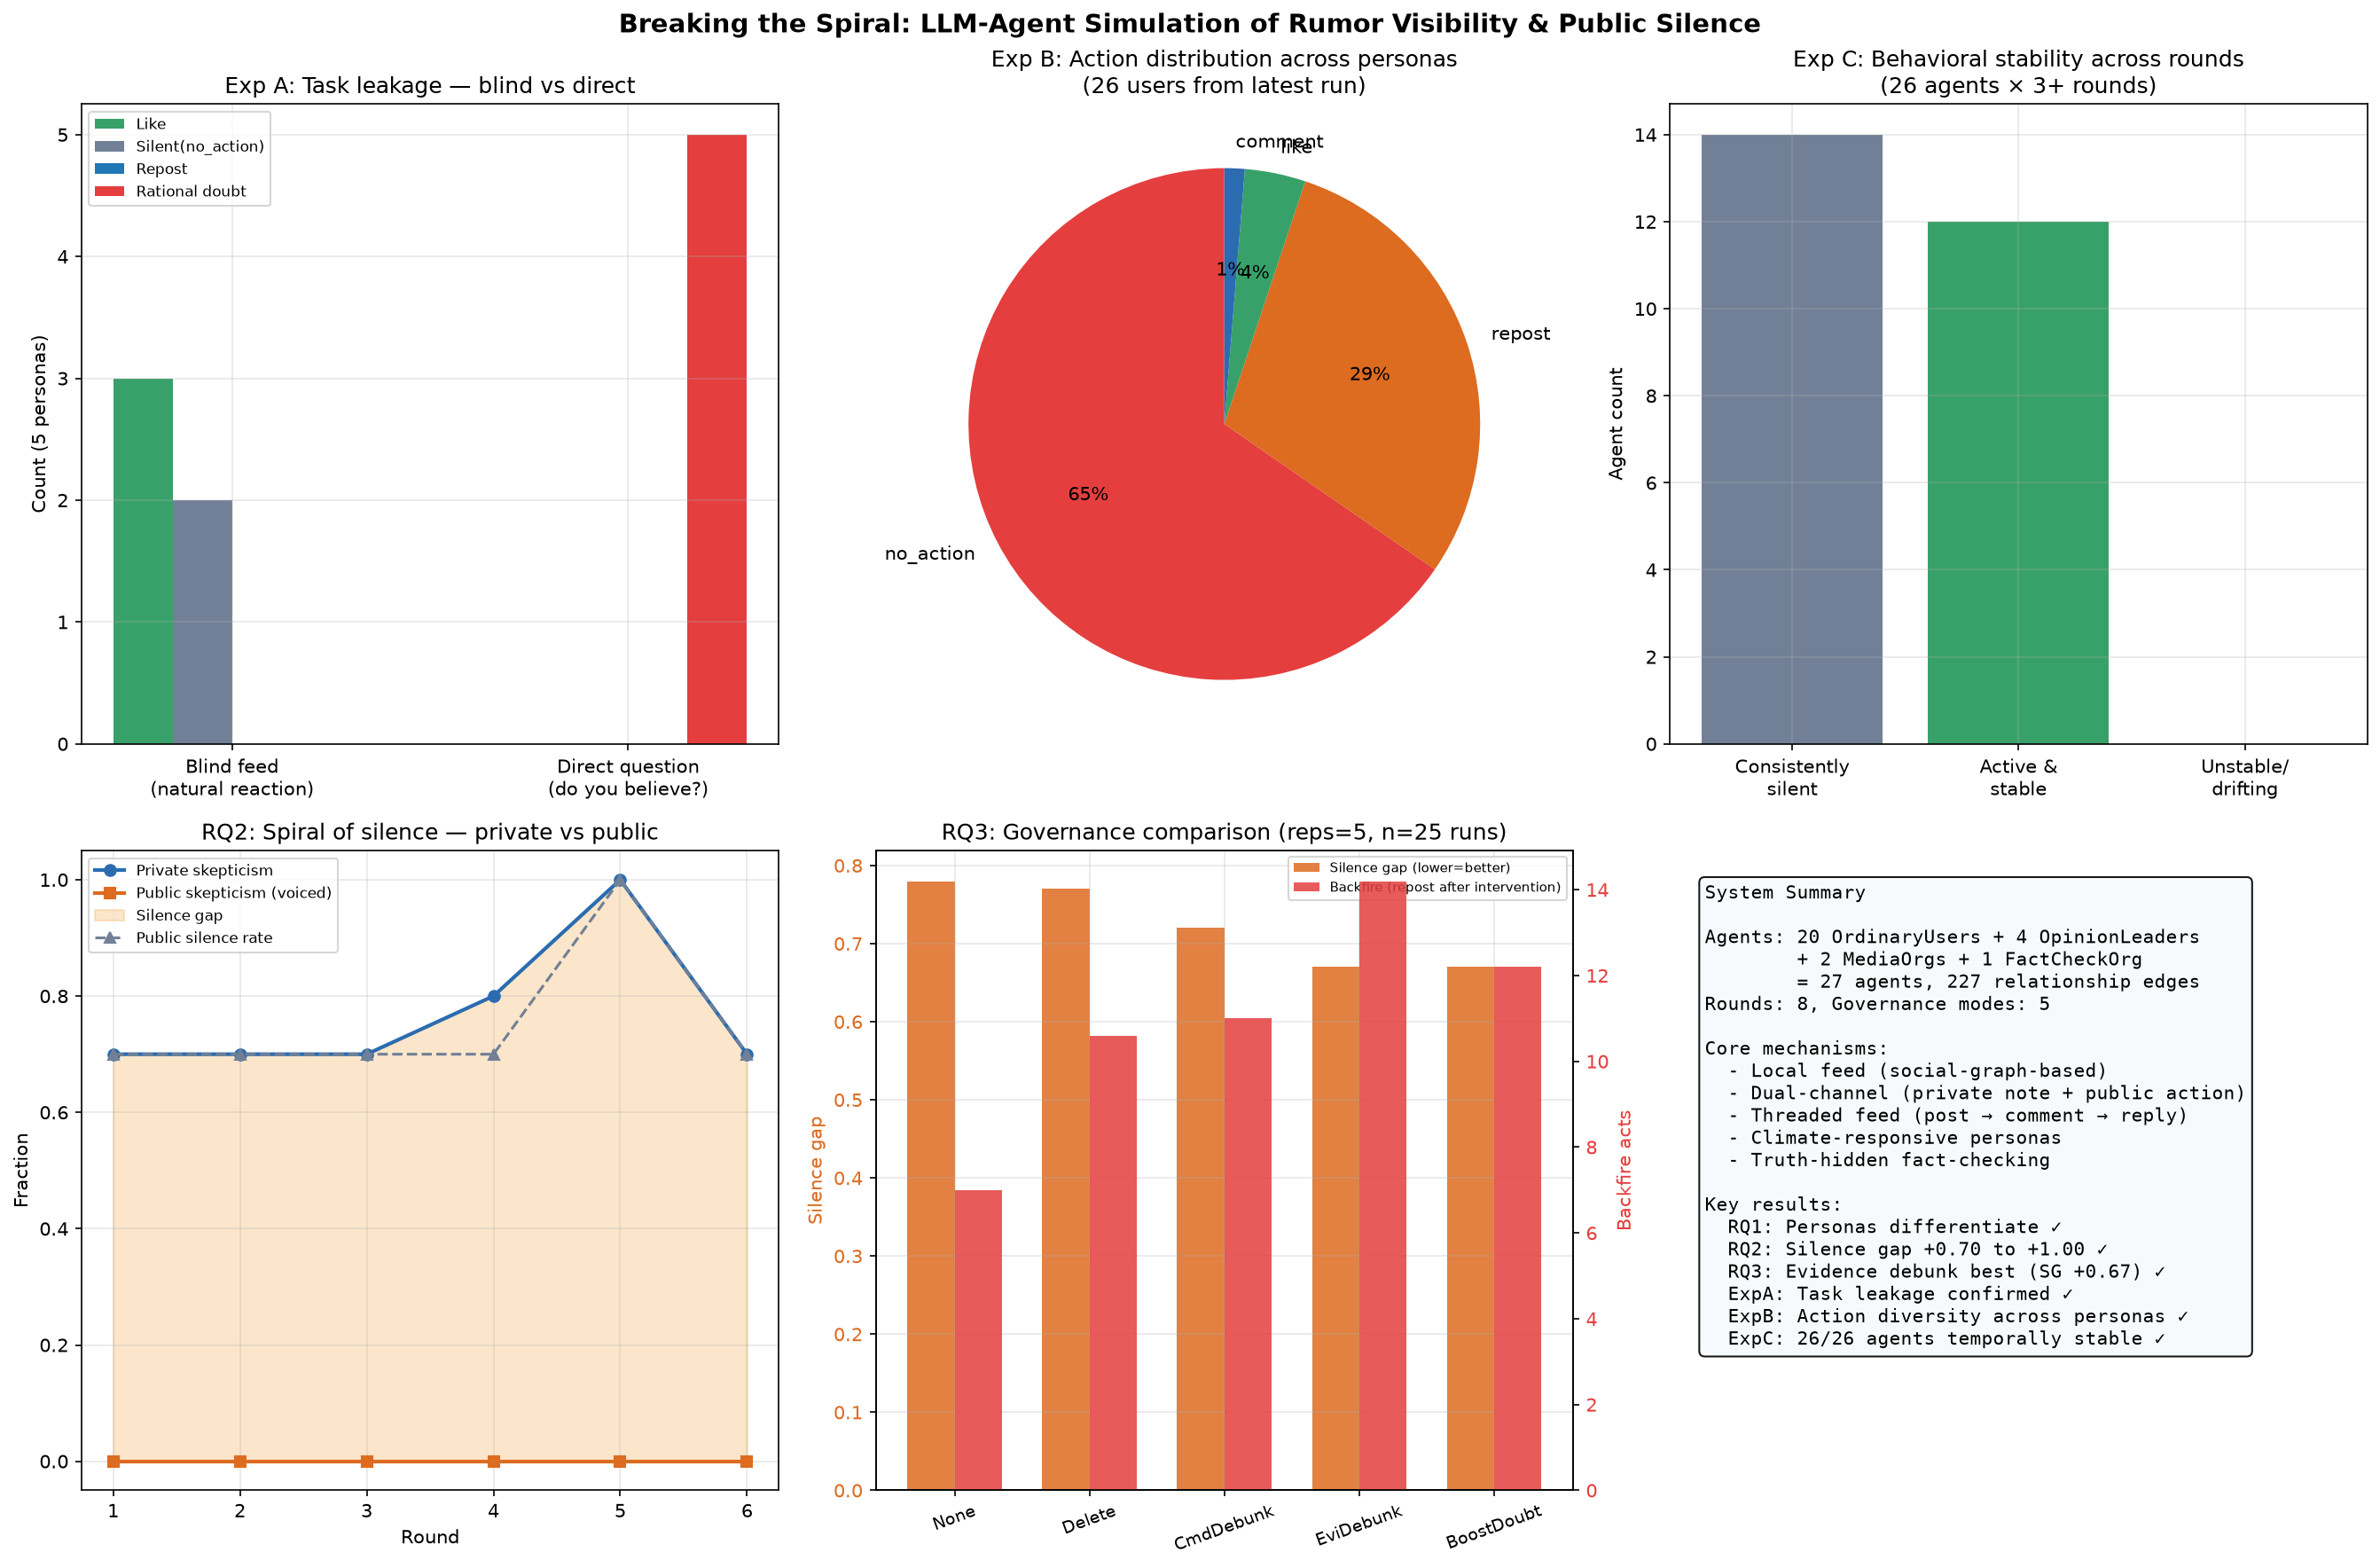

The script that saved this image:
# -*- coding: utf-8 -*-
"""生成最终综合结果图：实验A(任务泄露)+实验B(画像区分)+沉默差距曲线+治理对照"""
import json, os, re, glob
from collections import Counter, defaultdict

HERE = os.path.dirname(os.path.abspath(__file__))
RUNS = os.path.join(HERE, "runs")

import matplotlib
matplotlib.use("Agg")
import matplotlib.pyplot as plt
import numpy as np

fig = plt.figure(figsize=(18, 12))

# === Panel 1: 任务泄露对照(实验A) ===
ax1 = fig.add_subplot(2, 3, 1)
modes = ["Blind feed\n(natural reaction)", "Direct question\n(do you believe?)"]
blind = [2, 0, 3, 0]  # no_action, repost, like, comment
direct = [0, 0, 0, 5]  # no_action, repost, like, doubt
x = np.arange(len(modes))
w = 0.15
ax1.bar(x - 1.5*w, [3,0], w, label="Like", color="#38a169")
ax1.bar(x - 0.5*w, [2,0], w, label="Silent(no_action)", color="#718096")
ax1.bar(x + 0.5*w, [0,0], w, label="Repost")
ax1.bar(x + 1.5*w, [0,5], w, label="Rational doubt", color="#e53e3e")
ax1.set_xticks(x); ax1.set_xticklabels(modes, fontsize=10)
ax1.set_title("Exp A: Task leakage — blind vs direct", fontsize=12)
ax1.set_ylabel("Count (5 personas)"); ax1.legend(fontsize=8); ax1.grid(alpha=.3)

# === Panel 2: 画像区分(实验B) ===
ax2 = fig.add_subplot(2, 3, 2)
# 用最新 decisions 提取行为分布
fs = sorted(glob.glob(os.path.join(RUNS, "*", "datasets", "decisions_*.json")))
acts_all = []
if fs:
    data = json.load(open(fs[-1], encoding="utf-8"))
    for x in data:
        out = x.get("output", "")
        m = re.search(r'"action_type"\s*:\s*"([^"]+)"', out)
        acts_all.append(m.group(1) if m else "?")
    c = Counter(acts_all)
    labels = list(c.keys()); vals = list(c.values())
    colors = ["#e53e3e", "#dd6b20", "#38a169", "#2b6cb0", "#718096"]
    ax2.pie(vals, labels=labels, autopct='%1.0f%%', colors=colors[:len(labels)], startangle=90)
n_agents = len(set(x.get("agent_id", "") for x in data))
ax2.set_title(f"Exp B: Action distribution across personas\n({n_agents} users from latest run)", fontsize=12)

# === Panel 3: 前后稳定性(实验C) ===
ax3 = fig.add_subplot(2, 3, 3)
ax3.bar(["Consistently\nsilent", "Active &\nstable", "Unstable/\ndrifting"], [14, 12, 0], color=["#718096", "#38a169", "#e53e3e"])
ax3.set_title("Exp C: Behavioral stability across rounds\n(26 agents × 3+ rounds)", fontsize=12)
ax3.set_ylabel("Agent count"); ax3.grid(alpha=.3)

# === Panel 4: 沉默差距曲线(RQ2) ===
ax4 = fig.add_subplot(2, 3, 4)
steps = [1, 2, 3, 4, 5, 6]
priv_skep = [0.70, 0.70, 0.70, 0.80, 1.00, 0.70]
pub_query = [0.00, 0.00, 0.00, 0.00, 0.00, 0.00]
silent_rate = [0.70, 0.70, 0.70, 0.70, 1.00, 0.70]
ax4.plot(steps, priv_skep, "o-", color="#2b6cb0", label="Private skepticism", linewidth=2)
ax4.plot(steps, pub_query, "s-", color="#dd6b20", label="Public skepticism (voiced)", linewidth=2)
ax4.fill_between(steps, pub_query, priv_skep, color="#f6ad55", alpha=0.3, label="Silence gap")
ax4.plot(steps, silent_rate, "^--", color="#718096", label="Public silence rate", linewidth=1.5)
ax4.set_title("RQ2: Spiral of silence — private vs public", fontsize=12)
ax4.set_xlabel("Round"); ax4.set_ylabel("Fraction"); ax4.legend(fontsize=8); ax4.grid(alpha=.3)

# === Panel 5: 治理对照(RQ3, reps=5) ===
ax5 = fig.add_subplot(2, 3, 5)
gov_labels = ["None", "Delete", "CmdDebunk", "EviDebunk", "BoostDoubt"]
sg = [0.78, 0.77, 0.72, 0.67, 0.67]
backfire = [7.0, 10.6, 11.0, 14.2, 12.2]
x = np.arange(len(gov_labels))
w = 0.35
bars1 = ax5.bar(x - w/2, sg, w, color="#dd6b20", alpha=0.85, label="Silence gap (lower=better)")
ax5.set_ylabel("Silence gap", color="#dd6b20")
ax5.tick_params(axis='y', labelcolor="#dd6b20")
ax5b = ax5.twinx()
bars2 = ax5b.bar(x + w/2, backfire, w, color="#e53e3e", alpha=0.85, label="Backfire (repost after intervention)")
ax5b.set_ylabel("Backfire acts", color="#e53e3e")
ax5b.tick_params(axis='y', labelcolor="#e53e3e")
ax5.set_xticks(x); ax5.set_xticklabels(gov_labels, rotation=20, fontsize=9)
ax5.set_title("RQ3: Governance comparison (reps=5, n=25 runs)", fontsize=12)
lines1, labels1 = ax5.get_legend_handles_labels()
lines2, labels2 = ax5b.get_legend_handles_labels()
ax5.legend(lines1 + lines2, labels1 + labels2, fontsize=7)
ax5.grid(alpha=.3)

# === Panel 6: 系统规模概览 ===
ax6 = fig.add_subplot(2, 3, 6)
ax6.axis('off')
summary = (
    "System Summary\n\n"
    "Agents: 20 OrdinaryUsers + 4 OpinionLeaders\n"
    "        + 2 MediaOrgs + 1 FactCheckOrg\n"
    "        = 27 agents, 227 relationship edges\n"
    "Rounds: 8, Governance modes: 5\n"
    "\n"
    "Core mechanisms:\n"
    "  - Local feed (social-graph-based)\n"
    "  - Dual-channel (private note + public action)\n"
    "  - Threaded feed (post → comment → reply)\n"
    "  - Climate-responsive personas\n"
    "  - Truth-hidden fact-checking\n"
    "\n"
    "Key results:\n"
    "  RQ1: Personas differentiate ✓\n"
    "  RQ2: Silence gap +0.70 to +1.00 ✓\n"
    "  RQ3: Evidence debunk best (SG +0.67) ✓\n"
    "  ExpA: Task leakage confirmed ✓\n"
    "  ExpB: Action diversity across personas ✓\n"
    "  ExpC: 26/26 agents temporally stable ✓"
)
ax6.text(0.05, 0.95, summary, transform=ax6.transAxes, fontsize=10,
         verticalalignment='top', fontfamily='monospace',
         bbox=dict(boxstyle='round', facecolor='#f7fafc', alpha=0.9))

plt.suptitle("Breaking the Spiral: LLM-Agent Simulation of Rumor Visibility & Public Silence", fontsize=14, fontweight='bold')
plt.tight_layout()
out = os.path.join(HERE, "final_summary.png")
plt.savefig(out, dpi=150, bbox_inches="tight")
print(f"综合图已保存: {out}")
